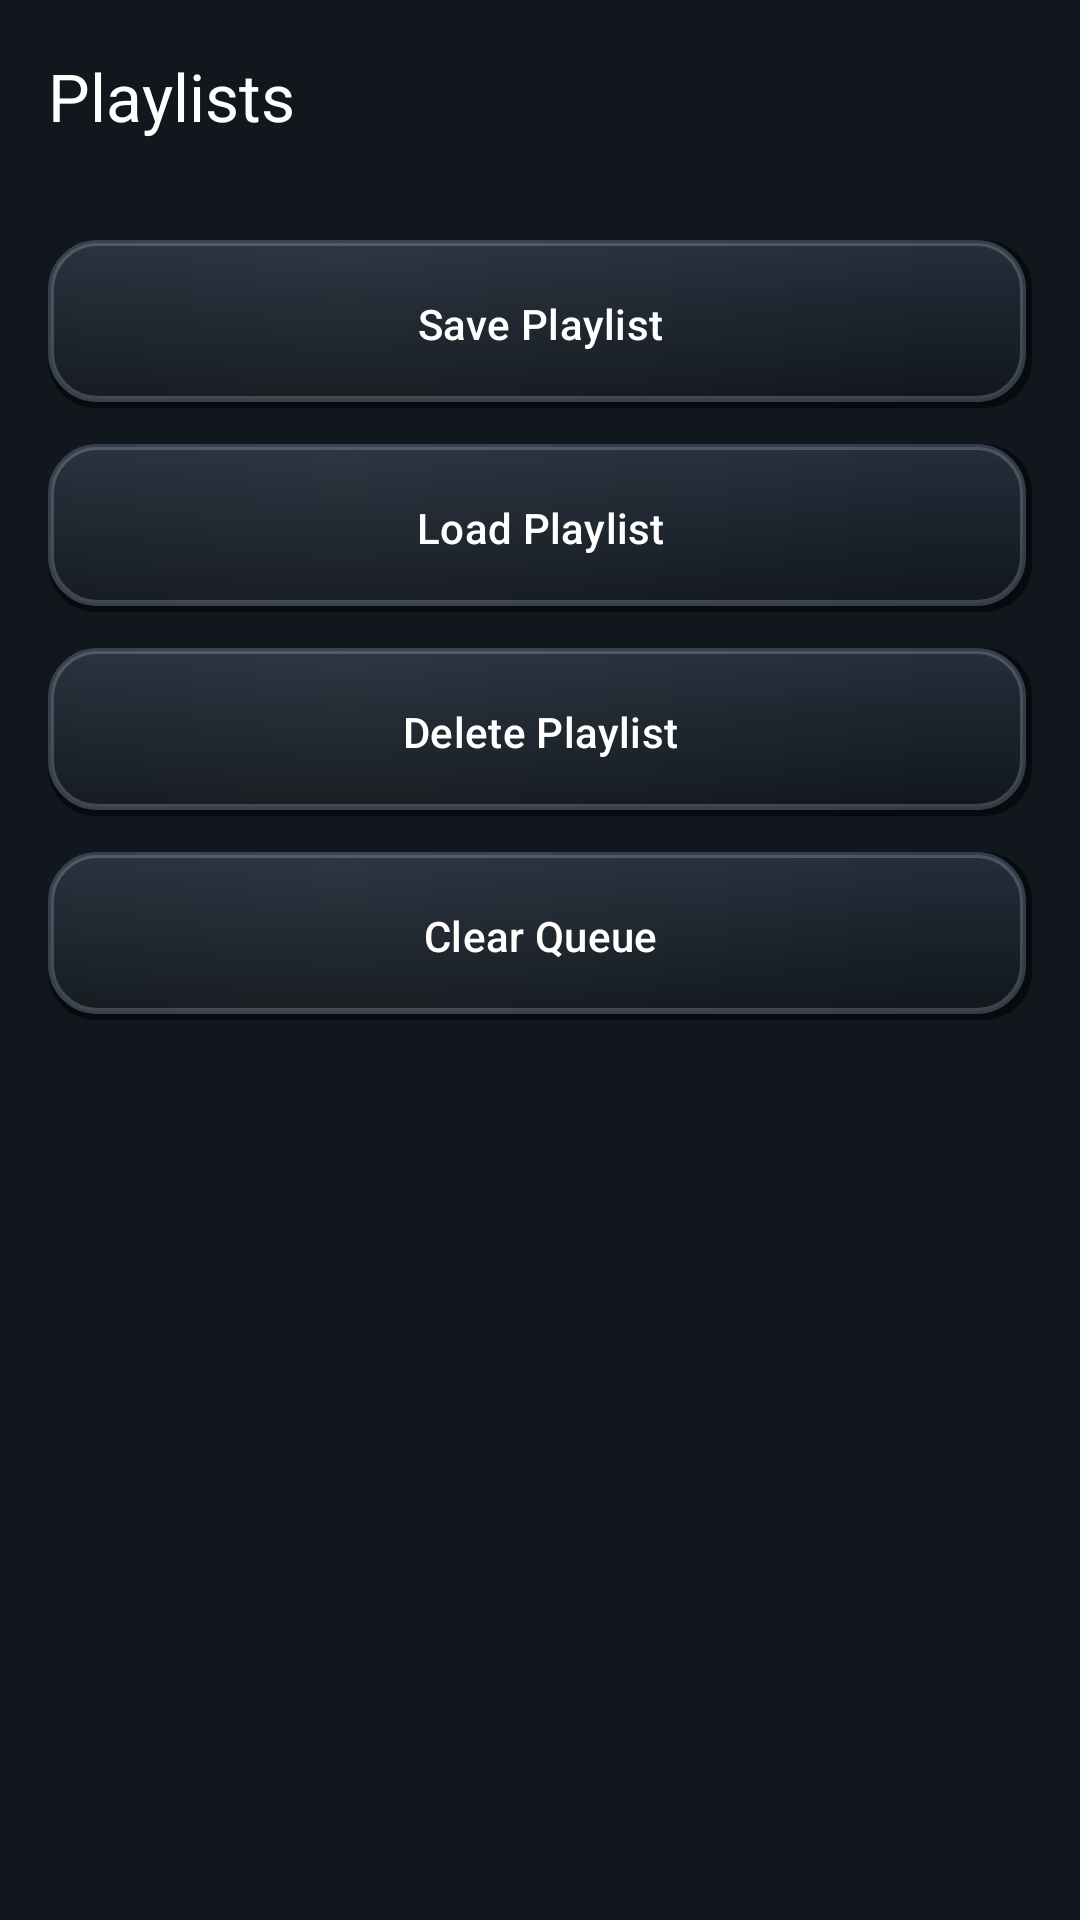

Here is an Android app screen rendered from its layout file. Give the layout XML and the strings, colors and styles it references.
<!-- AndroidManifest.xml: application theme Theme.TinyRemote -->
<!-- res/layout/activity_playlist_management.xml -->
<?xml version="1.0" encoding="utf-8"?>
<androidx.coordinatorlayout.widget.CoordinatorLayout
    xmlns:android="http://schemas.android.com/apk/res/android"
    xmlns:app="http://schemas.android.com/apk/res-auto"
    android:layout_width="match_parent"
    android:layout_height="match_parent"
    android:background="@color/bg_primary">

    <com.google.android.material.appbar.AppBarLayout
        android:layout_width="match_parent"
        android:layout_height="wrap_content"
        android:background="@android:color/transparent"
        app:elevation="0dp">

        <com.google.android.material.appbar.MaterialToolbar
            android:id="@+id/toolbar"
            android:layout_width="match_parent"
            android:layout_height="?attr/actionBarSize"
            app:title="@string/playlist_management_title"
            app:titleTextColor="@color/text_primary"
            android:background="@android:color/transparent" />

    </com.google.android.material.appbar.AppBarLayout>

    <LinearLayout
        android:layout_width="match_parent"
        android:layout_height="wrap_content"
        android:orientation="vertical"
        android:padding="16dp"
        app:layout_behavior="@string/appbar_scrolling_view_behavior">

        <com.google.android.material.button.MaterialButton
            android:id="@+id/btnSavePlaylist"
            style="@style/Widget.TinyRemote.Button.Aluminium"
            android:layout_width="match_parent"
            android:layout_height="56dp"
            android:layout_marginBottom="12dp"
            android:text="@string/playlist_save" />

        <com.google.android.material.button.MaterialButton
            android:id="@+id/btnLoadPlaylist"
            style="@style/Widget.TinyRemote.Button.Aluminium"
            android:layout_width="match_parent"
            android:layout_height="56dp"
            android:layout_marginBottom="12dp"
            android:text="@string/playlist_load" />

        <com.google.android.material.button.MaterialButton
            android:id="@+id/btnDeletePlaylist"
            style="@style/Widget.TinyRemote.Button.Aluminium"
            android:layout_width="match_parent"
            android:layout_height="56dp"
            android:layout_marginBottom="12dp"
            android:text="@string/playlist_delete" />

        <com.google.android.material.button.MaterialButton
            android:id="@+id/btnClearQueue"
            style="@style/Widget.TinyRemote.Button.Aluminium"
            android:layout_width="match_parent"
            android:layout_height="56dp"
            android:text="@string/playlist_clear_queue" />

    </LinearLayout>

</androidx.coordinatorlayout.widget.CoordinatorLayout>
<!-- resources referenced by this layout -->
<resources>
  <color name="bg_primary">#11171C</color>
  <color name="text_primary">#FFFFFF</color>
  <string name="playlist_clear_queue">Clear Queue</string>
  <string name="playlist_delete">Delete Playlist</string>
  <string name="playlist_load">Load Playlist</string>
  <string name="playlist_management_title">Playlists</string>
  <string name="playlist_save">Save Playlist</string>
  <style name="Widget.TinyRemote.Button.Aluminium" parent="Widget.Material3.Button">
          <item name="android:background">@drawable/bg_button_aluminium</item>
          <item name="backgroundTint">@null</item>
          <item name="android:textColor">@color/text_primary</item>
          <item name="android:textAllCaps">false</item>
          <item name="android:insetTop">0dp</item>
          <item name="android:insetBottom">0dp</item>
          <item name="cornerRadius">16dp</item>
          <item name="android:elevation">4dp</item>
      </style>
  <style name="Theme.TinyRemote" parent="Theme.Material3.DayNight.NoActionBar">
          <item name="colorPrimary">@color/mcintosh_green</item>
          <item name="colorOnPrimary">#000000</item>
          <item name="colorSecondary">#1B5E20</item>
          <item name="colorOnSecondary">#FFFFFF</item>
          <item name="colorSurface">@color/bg_surface</item>
          <item name="colorOnSurface">@color/text_primary</item>
          <item name="colorSurfaceVariant">@color/bg_card</item>
          <item name="colorOnSurfaceVariant">@color/text_secondary</item>
          <item name="android:colorBackground">@color/bg_primary</item>
          <item name="android:windowBackground">@drawable/bg_main_gradient</item>
          <item name="android:statusBarColor">@color/bg_gradient_top</item>
          <item name="android:navigationBarColor">@color/bg_gradient_bottom</item>
          <item name="android:textColorPrimary">@color/text_primary</item>
          <item name="android:textColorSecondary">@color/text_secondary</item>
          
          <item name="colorControlHighlight">#22FFFFFF</item>
          
          <item name="android:windowLightStatusBar">false</item>
          <item name="android:windowLightNavigationBar" tools:targetApi="27">false</item>
  
          <item name="materialAlertDialogTheme">@style/Theme.TinyRemote.AlertDialog</item>
      </style>
  <color name="mcintosh_green">#3DDC84</color>
  <color name="bg_surface">#1A222B</color>
  <color name="bg_card">#242F3B</color>
  <color name="text_secondary">#B0B0B0</color>
  <!-- drawable bg_main_gradient (drawable) -->
  <?xml version="1.0" encoding="utf-8"?>
  <shape xmlns:android="http://schemas.android.com/apk/res/android"
      android:shape="rectangle">
      <gradient
          android:angle="270"
          android:endColor="@color/bg_gradient_bottom"
          android:startColor="@color/bg_gradient_top"
          android:type="linear" />
  </shape>
  <color name="bg_gradient_top">#0D1318</color>
  <color name="bg_gradient_bottom">#151B20</color>
  <style name="Theme.TinyRemote.AlertDialog" parent="ThemeOverlay.Material3.MaterialAlertDialog">
          <item name="colorSurface">@color/bg_card</item>
          <item name="android:background">@color/bg_card</item>
          <item name="colorOnSurface">@color/text_primary</item>
          <item name="colorPrimary">@color/text_primary</item>
          <item name="materialButtonStyle">@style/Widget.TinyRemote.Button.Aluminium.Dialog</item>
          <item name="shapeAppearanceLargeComponent">@style/ShapeAppearance.TinyRemote.Dialog</item>
      </style>
  <color name="bg_card_pressed">#2F3D4D</color>
  <style name="Widget.TinyRemote.Button.Aluminium.Dialog" parent="Widget.TinyRemote.Button.Aluminium">
          <item name="android:minHeight">48dp</item>
          <item name="android:paddingLeft">16dp</item>
          <item name="android:paddingRight">16dp</item>
      </style>
  <style name="ShapeAppearance.TinyRemote.Dialog" parent="ShapeAppearance.Material3.LargeComponent">
          <item name="cornerSize">16dp</item>
      </style>
</resources>
